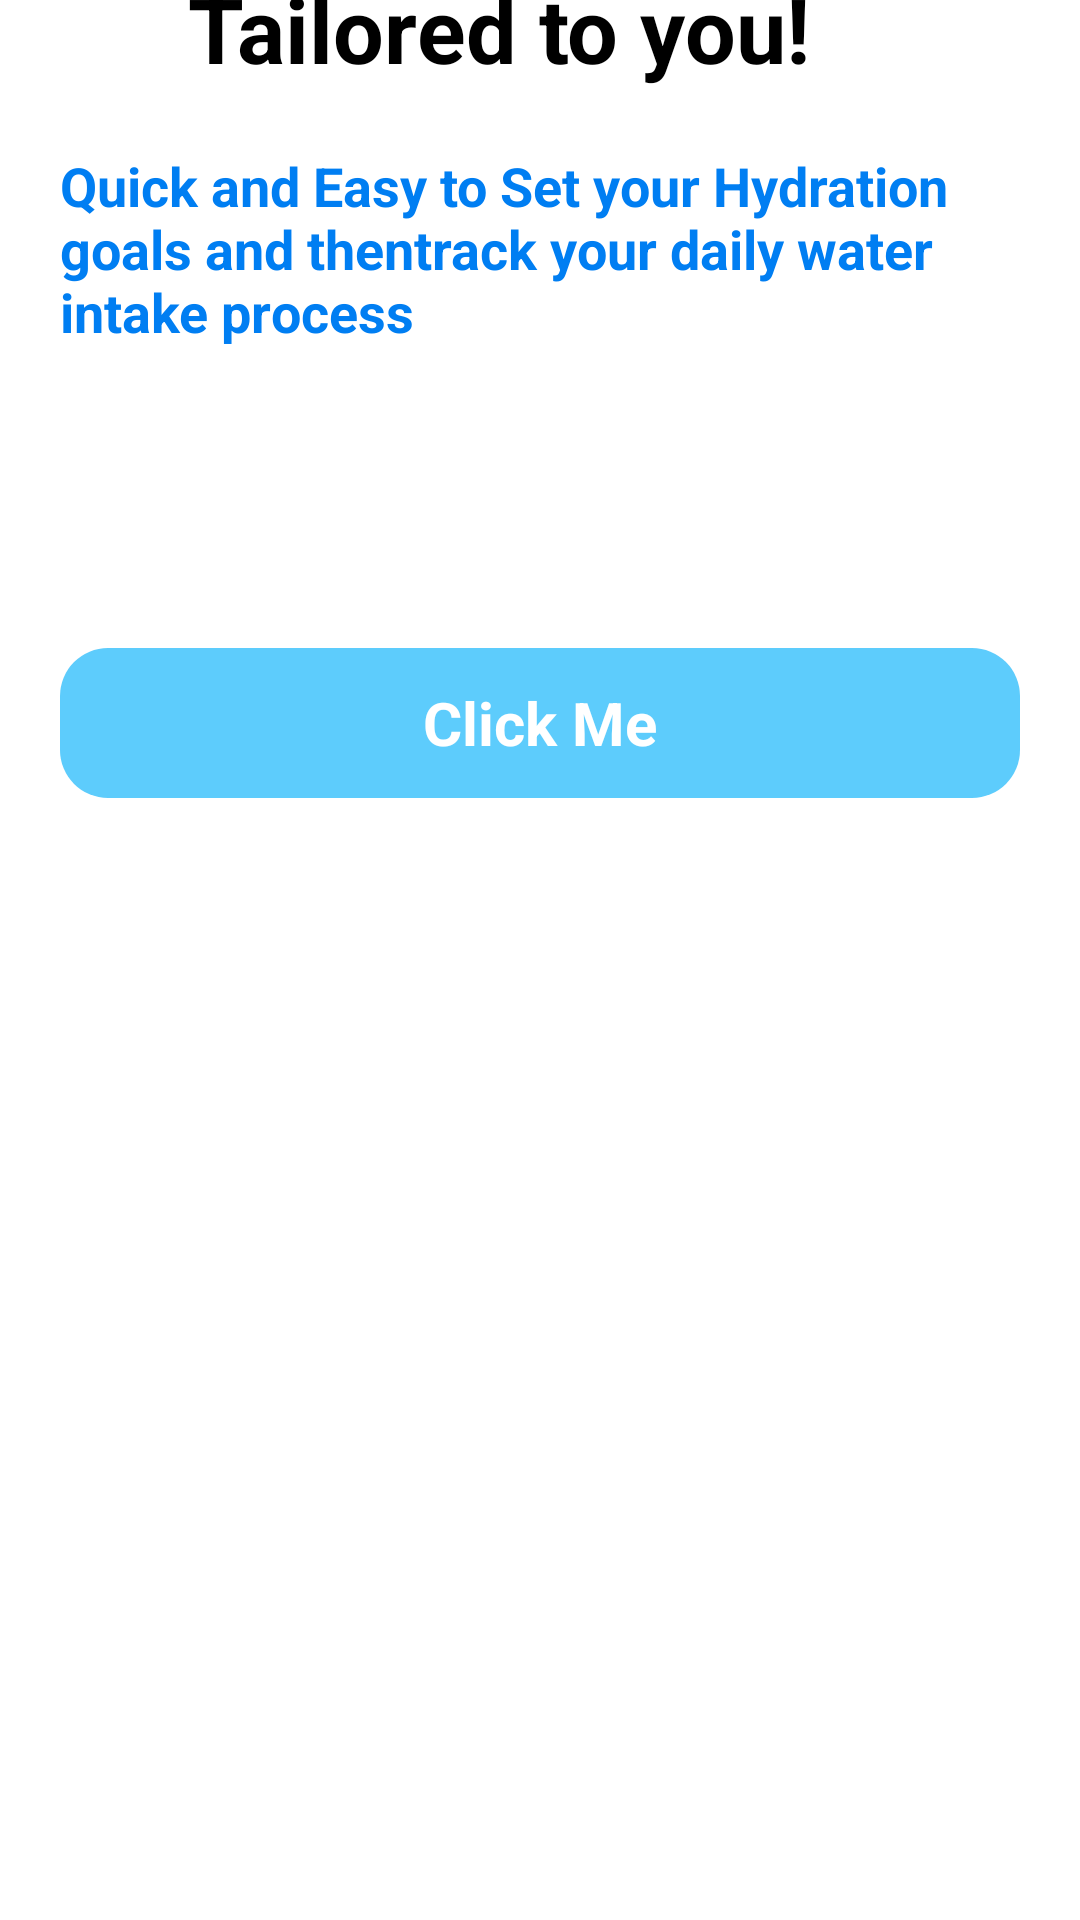

Produce the Android XML layout that renders to this screen, including the resource entries it uses.
<!-- AndroidManifest.xml: application theme Theme.WaterSaver -->
<!-- res/layout/activity_corausel2.xml -->
<?xml version="1.0" encoding="utf-8"?>
<ScrollView
    xmlns:android="http://schemas.android.com/apk/res/android"
    android:layout_width="match_parent"
    android:layout_height="match_parent">
<LinearLayout
    xmlns:android="http://schemas.android.com/apk/res/android"
    xmlns:app="http://schemas.android.com/apk/res-auto"
    xmlns:tools="http://schemas.android.com/tools"
    android:id="@+id/coarausel2"
    android:layout_width="match_parent"
    android:layout_height="match_parent"
    android:background="@color/white"
    android:orientation="vertical"
    android:gravity="center"
    tools:context=".corausel1">

    <ImageView
        android:layout_width="wrap_content"
        android:layout_height="wrap_content"
        android:src="@drawable/pictwo"
        android:layout_marginTop="-50dp"/>

    <TextView
        android:layout_width="wrap_content"
        android:layout_height="wrap_content"
        android:text="@string/smart_reminders_ntailored_to_you"
        android:textSize="30sp"
        android:textStyle="bold"
        android:layout_marginTop="4dp"/>

    <TextView
        android:layout_width="wrap_content"
        android:layout_height="wrap_content"
        android:text="@string/quick_and_easy_to_set_your_hydration_goals_and_thentrack_your_daily_water_intake_process"
        android:textSize="18dp"
        android:layout_margin="20dp"
        android:textColor="@color/blue"
        android:textStyle="bold"
        android:layout_marginTop="30dp"/>

    <ImageView
        android:layout_width="wrap_content"
        android:layout_height="wrap_content"
        android:src="@drawable/dot2"
        android:layout_marginTop="40dp"/>

    <Button
        android:layout_width="match_parent"
        android:layout_height="50dp"
        android:text="@string/click_me"
        android:layout_marginHorizontal="20dp"
        android:textStyle="bold"
        android:textSize="20sp"
        android:id="@+id/btn2"
        android:layout_marginTop="40dp"
        android:backgroundTint="@color/skyblue"
        android:gravity="center"
        android:textColor="@android:color/white"
        android:background="@drawable/rounded_button"
        />

</LinearLayout>
</ScrollView>
<!-- resources referenced by this layout -->
<resources>
  <color name="blue">#007EF2</color>
  <color name="skyblue">#5DCCFC</color>
  <color name="white">#FFFFFFFF</color>
  <!-- drawable rounded_button (drawable) -->
  <shape xmlns:android="http://schemas.android.com/apk/res/android">
      <solid android:color="@color/skyblue" />
      <corners android:radius="16dp" />
  </shape>
  <string name="click_me">Click Me</string>
  <string name="quick_and_easy_to_set_your_hydration_goals_and_thentrack_your_daily_water_intake_process">Quick and Easy to Set your Hydration goals and thentrack your daily water intake process</string>
  <string name="smart_reminders_ntailored_to_you">Smart reminders \nTailored to you!</string>
  <style name="Theme.WaterSaver" parent="Base.Theme.WaterSaver" />
  <style name="Base.Theme.WaterSaver" parent="Theme.Material3.DayNight.NoActionBar">
          
          
      </style>
</resources>
